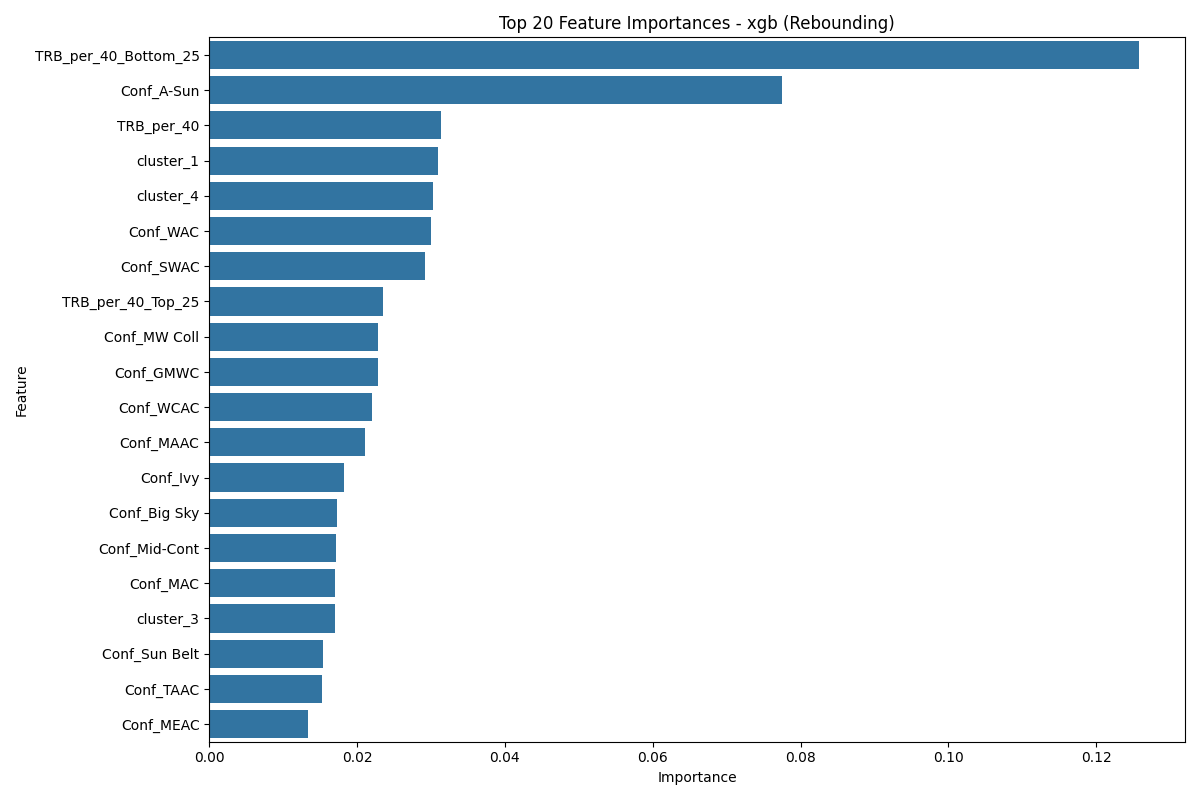

Source data for this figure (header and first rows):
Feature, Importance
TRB_per_40_Bottom_25, 0.1257
Conf_A-Sun, 0.07749
TRB_per_40, 0.03141
cluster_1, 0.03091
cluster_4, 0.03024
Conf_WAC, 0.03004
Conf_SWAC, 0.02916
TRB_per_40_Top_25, 0.02357
Conf_MW Coll, 0.02286
Conf_GMWC, 0.02278
Conf_WCAC, 0.02199
Conf_MAAC, 0.02107
Conf_Ivy, 0.01828
Conf_Big Sky, 0.01729
Conf_Mid-Cont, 0.01712
Conf_MAC, 0.01704
cluster_3, 0.01696
Conf_Sun Belt, 0.0154
Conf_TAAC, 0.01526
Conf_MEAC, 0.01334
Conf_AAC, 0.01321
Conf_Big South, 0.013
Conf_Big 8, 0.01274
Conf_Southern, 0.0127
Conf_WCC, 0.01254
Conf_Pac-12, 0.01252
Conf_Summit, 0.01225
Conf_MWC, 0.01179
Conf_NAC, 0.01177
Conf_Patriot, 0.01172
Conf_OVC, 0.01157
Conf_Metro, 0.01147
cluster_0, 0.01145
Conf_Ind, 0.01132
Conf_SWC, 0.01114
Conf_Southland, 0.01082
Conf_Horizon, 0.01046
Conf_A-10, 0.01019
Conf_Big West, 0.01007
Conf_CUSA, 0.00993
Conf_MVC, 0.009469
Conf_CAA, 0.009264
TRB%, 0.008447
Conf_Pac-10, 0.008282
Rebound_per_Minute, 0.007925
Conf_Big East, 0.00767
Conf_Big 12, 0.007463
player_cluster, 0.007399
DWS, 0.007268
TRB, 0.007249
Rebound_Efficiency, 0.006877
dist_to_cluster_4, 0.006851
WS, 0.00655
Conf_Big Ten, 0.006329
Conf_SEC, 0.006238
WS/40, 0.006208
Impact_Rebounding, 0.006185
Minutes_Per_Game, 0.006137
Conf_ACC, 0.005781
dist_to_cluster_0, 0.005551
... 10 more rows
